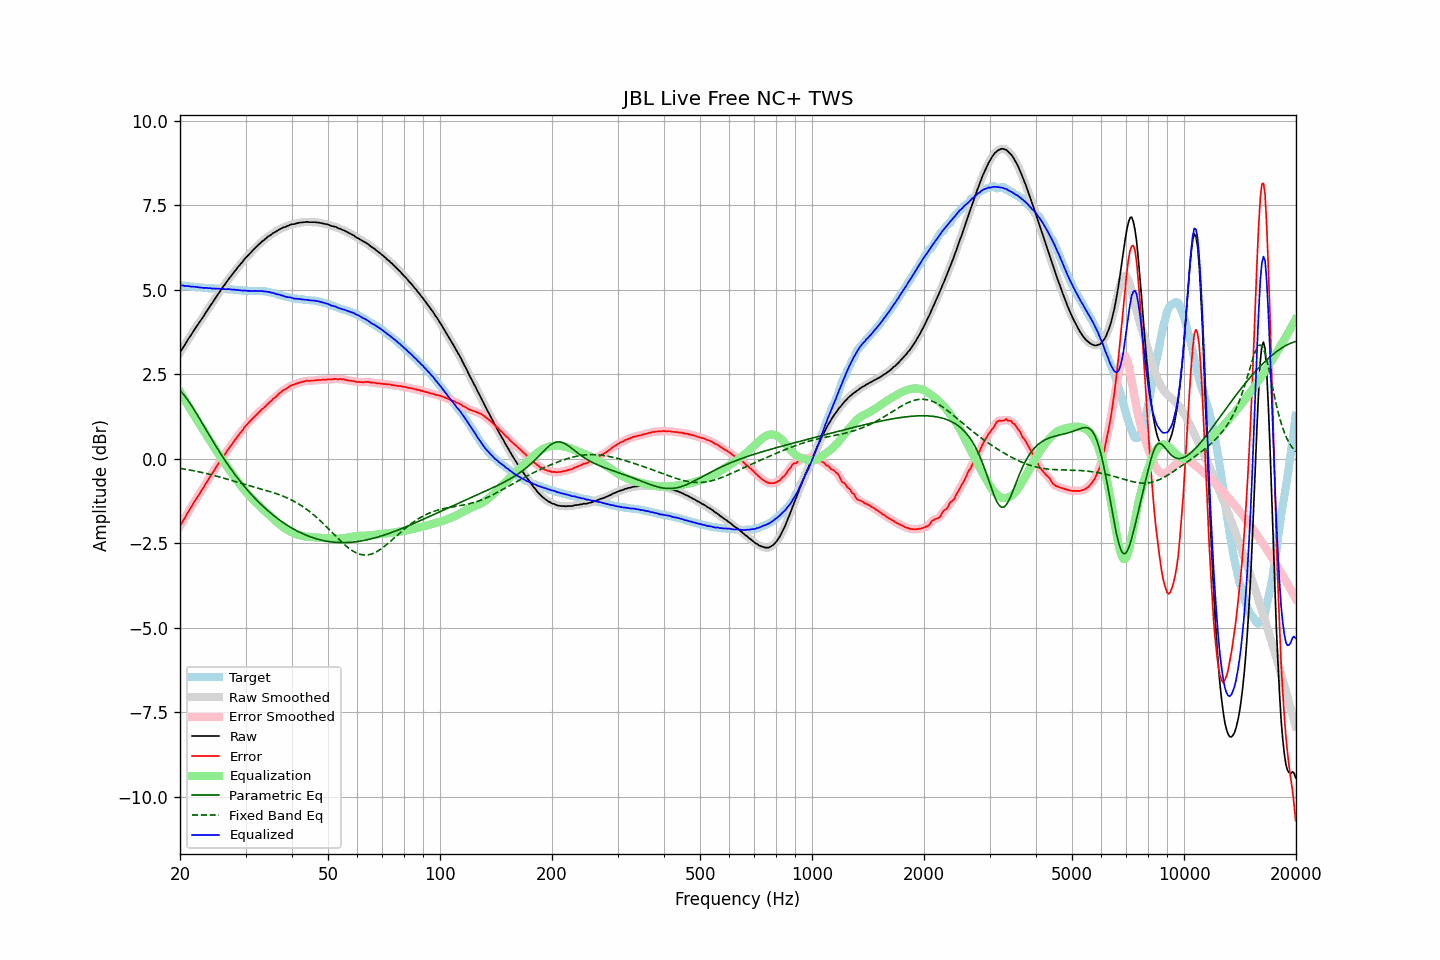

The table this chart was drawn from, first rows:
frequency, raw, error, smoothed, error_smoothed, equalization, parametric_eq, fixed_band_eq, equalized_raw, equalized_smoothed, target
20.00, 3.14, -1.99, 3.14, -1.99, 1.99, 2.02, -0.28, 5.14, 5.14, 5.13
20.20, 3.22, -1.91, 3.22, -1.91, 1.91, 1.97, -0.29, 5.13, 5.13, 5.13
20.40, 3.30, -1.82, 3.30, -1.83, 1.83, 1.92, -0.30, 5.13, 5.13, 5.12
20.61, 3.37, -1.75, 3.38, -1.74, 1.74, 1.86, -0.30, 5.11, 5.12, 5.12
20.81, 3.45, -1.66, 3.45, -1.66, 1.66, 1.79, -0.31, 5.11, 5.11, 5.11
21.02, 3.53, -1.58, 3.53, -1.58, 1.58, 1.73, -0.32, 5.11, 5.11, 5.11
21.23, 3.60, -1.50, 3.60, -1.50, 1.50, 1.66, -0.33, 5.10, 5.10, 5.10
21.44, 3.67, -1.43, 3.68, -1.42, 1.42, 1.59, -0.34, 5.10, 5.10, 5.10
21.66, 3.75, -1.34, 3.75, -1.34, 1.34, 1.51, -0.35, 5.10, 5.09, 5.09
21.87, 3.82, -1.27, 3.82, -1.26, 1.27, 1.44, -0.36, 5.09, 5.09, 5.09
22.09, 3.89, -1.19, 3.89, -1.19, 1.19, 1.36, -0.37, 5.09, 5.09, 5.08
22.31, 3.96, -1.12, 3.96, -1.12, 1.12, 1.28, -0.38, 5.08, 5.08, 5.08
22.54, 4.03, -1.05, 4.03, -1.04, 1.04, 1.20, -0.39, 5.07, 5.07, 5.08
22.76, 4.10, -0.97, 4.10, -0.97, 0.97, 1.12, -0.40, 5.07, 5.07, 5.07
22.99, 4.17, -0.90, 4.17, -0.89, 0.89, 1.04, -0.41, 5.06, 5.06, 5.07
23.22, 4.24, -0.81, 4.25, -0.81, 0.81, 0.96, -0.42, 5.06, 5.06, 5.06
23.45, 4.32, -0.73, 4.32, -0.74, 0.74, 0.88, -0.43, 5.06, 5.06, 5.06
23.69, 4.39, -0.66, 4.39, -0.66, 0.66, 0.80, -0.44, 5.05, 5.06, 5.06
23.92, 4.46, -0.58, 4.47, -0.58, 0.58, 0.72, -0.45, 5.05, 5.05, 5.05
24.16, 4.54, -0.50, 4.54, -0.51, 0.51, 0.64, -0.46, 5.05, 5.05, 5.05
24.40, 4.60, -0.44, 4.61, -0.43, 0.43, 0.56, -0.48, 5.04, 5.04, 5.04
24.65, 4.68, -0.36, 4.68, -0.36, 0.36, 0.48, -0.49, 5.04, 5.04, 5.04
24.89, 4.75, -0.28, 4.75, -0.28, 0.28, 0.40, -0.50, 5.04, 5.04, 5.03
25.14, 4.82, -0.21, 4.82, -0.21, 0.21, 0.33, -0.51, 5.04, 5.04, 5.03
25.39, 4.89, -0.14, 4.89, -0.14, 0.14, 0.25, -0.53, 5.03, 5.03, 5.03
25.65, 4.96, -0.07, 4.96, -0.07, 0.07, 0.17, -0.54, 5.03, 5.03, 5.03
25.91, 5.03, 0.00, 5.03, 0.00, -0.00, 0.10, -0.55, 5.03, 5.03, 5.03
26.16, 5.10, 0.08, 5.10, 0.07, -0.07, 0.03, -0.57, 5.03, 5.03, 5.03
26.43, 5.16, 0.13, 5.17, 0.14, -0.14, -0.04, -0.58, 5.02, 5.02, 5.03
26.69, 5.23, 0.22, 5.23, 0.21, -0.21, -0.12, -0.60, 5.02, 5.02, 5.02
26.96, 5.30, 0.29, 5.30, 0.28, -0.28, -0.19, -0.61, 5.02, 5.02, 5.02
27.23, 5.36, 0.35, 5.36, 0.35, -0.35, -0.25, -0.62, 5.02, 5.02, 5.01
27.50, 5.42, 0.41, 5.43, 0.41, -0.41, -0.32, -0.64, 5.01, 5.01, 5.01
27.77, 5.48, 0.47, 5.49, 0.48, -0.48, -0.39, -0.65, 5.01, 5.01, 5.01
28.05, 5.55, 0.55, 5.55, 0.54, -0.54, -0.45, -0.67, 5.01, 5.00, 5.00
28.33, 5.60, 0.60, 5.61, 0.61, -0.61, -0.52, -0.68, 5.00, 5.00, 5.00
28.62, 5.67, 0.67, 5.67, 0.67, -0.67, -0.58, -0.69, 5.00, 5.00, 5.00
28.90, 5.72, 0.74, 5.72, 0.73, -0.74, -0.64, -0.71, 4.99, 4.99, 4.99
29.19, 5.78, 0.80, 5.78, 0.80, -0.80, -0.70, -0.72, 4.98, 4.98, 4.99
29.48, 5.83, 0.85, 5.84, 0.86, -0.86, -0.76, -0.74, 4.97, 4.98, 4.98
29.78, 5.90, 0.93, 5.90, 0.92, -0.92, -0.81, -0.75, 4.98, 4.98, 4.97
30.08, 5.95, 0.98, 5.95, 0.98, -0.98, -0.87, -0.76, 4.98, 4.98, 4.97
30.38, 6.00, 1.03, 6.00, 1.04, -1.03, -0.93, -0.78, 4.97, 4.97, 4.97
30.68, 6.05, 1.08, 6.05, 1.09, -1.08, -0.98, -0.79, 4.97, 4.97, 4.97
30.99, 6.10, 1.14, 6.10, 1.14, -1.14, -1.03, -0.81, 4.97, 4.97, 4.97
31.30, 6.15, 1.19, 6.15, 1.19, -1.19, -1.09, -0.82, 4.97, 4.97, 4.96
31.61, 6.20, 1.23, 6.20, 1.23, -1.24, -1.14, -0.83, 4.97, 4.97, 4.97
31.93, 6.25, 1.28, 6.25, 1.28, -1.28, -1.19, -0.85, 4.97, 4.97, 4.97
32.24, 6.29, 1.33, 6.30, 1.33, -1.33, -1.23, -0.86, 4.97, 4.97, 4.97
32.57, 6.34, 1.38, 6.34, 1.38, -1.37, -1.28, -0.87, 4.97, 4.97, 4.97
32.89, 6.38, 1.42, 6.39, 1.42, -1.42, -1.33, -0.89, 4.96, 4.97, 4.96
33.22, 6.43, 1.47, 6.43, 1.47, -1.46, -1.37, -0.90, 4.97, 4.96, 4.96
33.55, 6.46, 1.50, 6.47, 1.51, -1.51, -1.42, -0.91, 4.95, 4.96, 4.96
33.89, 6.50, 1.55, 6.51, 1.55, -1.55, -1.46, -0.93, 4.95, 4.95, 4.96
34.23, 6.54, 1.60, 6.54, 1.60, -1.60, -1.51, -0.94, 4.94, 4.94, 4.94
34.57, 6.58, 1.64, 6.58, 1.64, -1.64, -1.55, -0.95, 4.94, 4.94, 4.94
34.92, 6.61, 1.68, 6.61, 1.69, -1.68, -1.59, -0.97, 4.93, 4.93, 4.93
35.27, 6.64, 1.73, 6.65, 1.73, -1.73, -1.63, -0.98, 4.91, 4.92, 4.91
35.62, 6.68, 1.78, 6.68, 1.77, -1.77, -1.67, -1.00, 4.91, 4.90, 4.90
35.97, 6.70, 1.81, 6.71, 1.81, -1.82, -1.70, -1.01, 4.89, 4.89, 4.90
... 635 more rows
